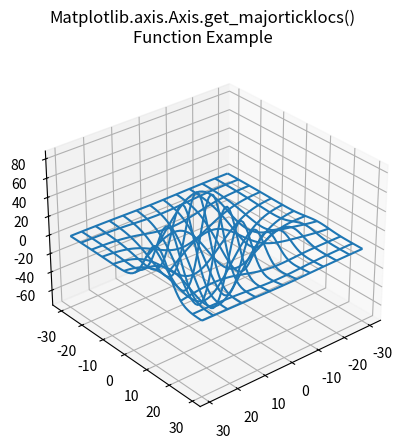

Reproduce this figure in Python.
# Implementation of matplotlib function
from matplotlib.axis import Axis
from matplotlib.artist import Artist
from mpl_toolkits.mplot3d import axes3d
import matplotlib.pyplot as plt

fig = plt.figure()
ax = fig.add_subplot(111, projection='3d')

X, Y, Z = axes3d.get_test_data(0.1)
ax.plot_wireframe(X, Y, Z, rstride=5,
                  cstride=5)

ax.view_init(30, 50)
fig.canvas.draw()
renderer = fig.canvas.renderer
Artist.draw(ax, renderer)

fig.suptitle('Matplotlib.axis.Axis.get_majorticklocs()\n\
Function Example')
ax.grid()

print("Value of get_majorticklocs() :")
for i in ax.xaxis.get_majorticklocs():
    print(i)

plt.show()
